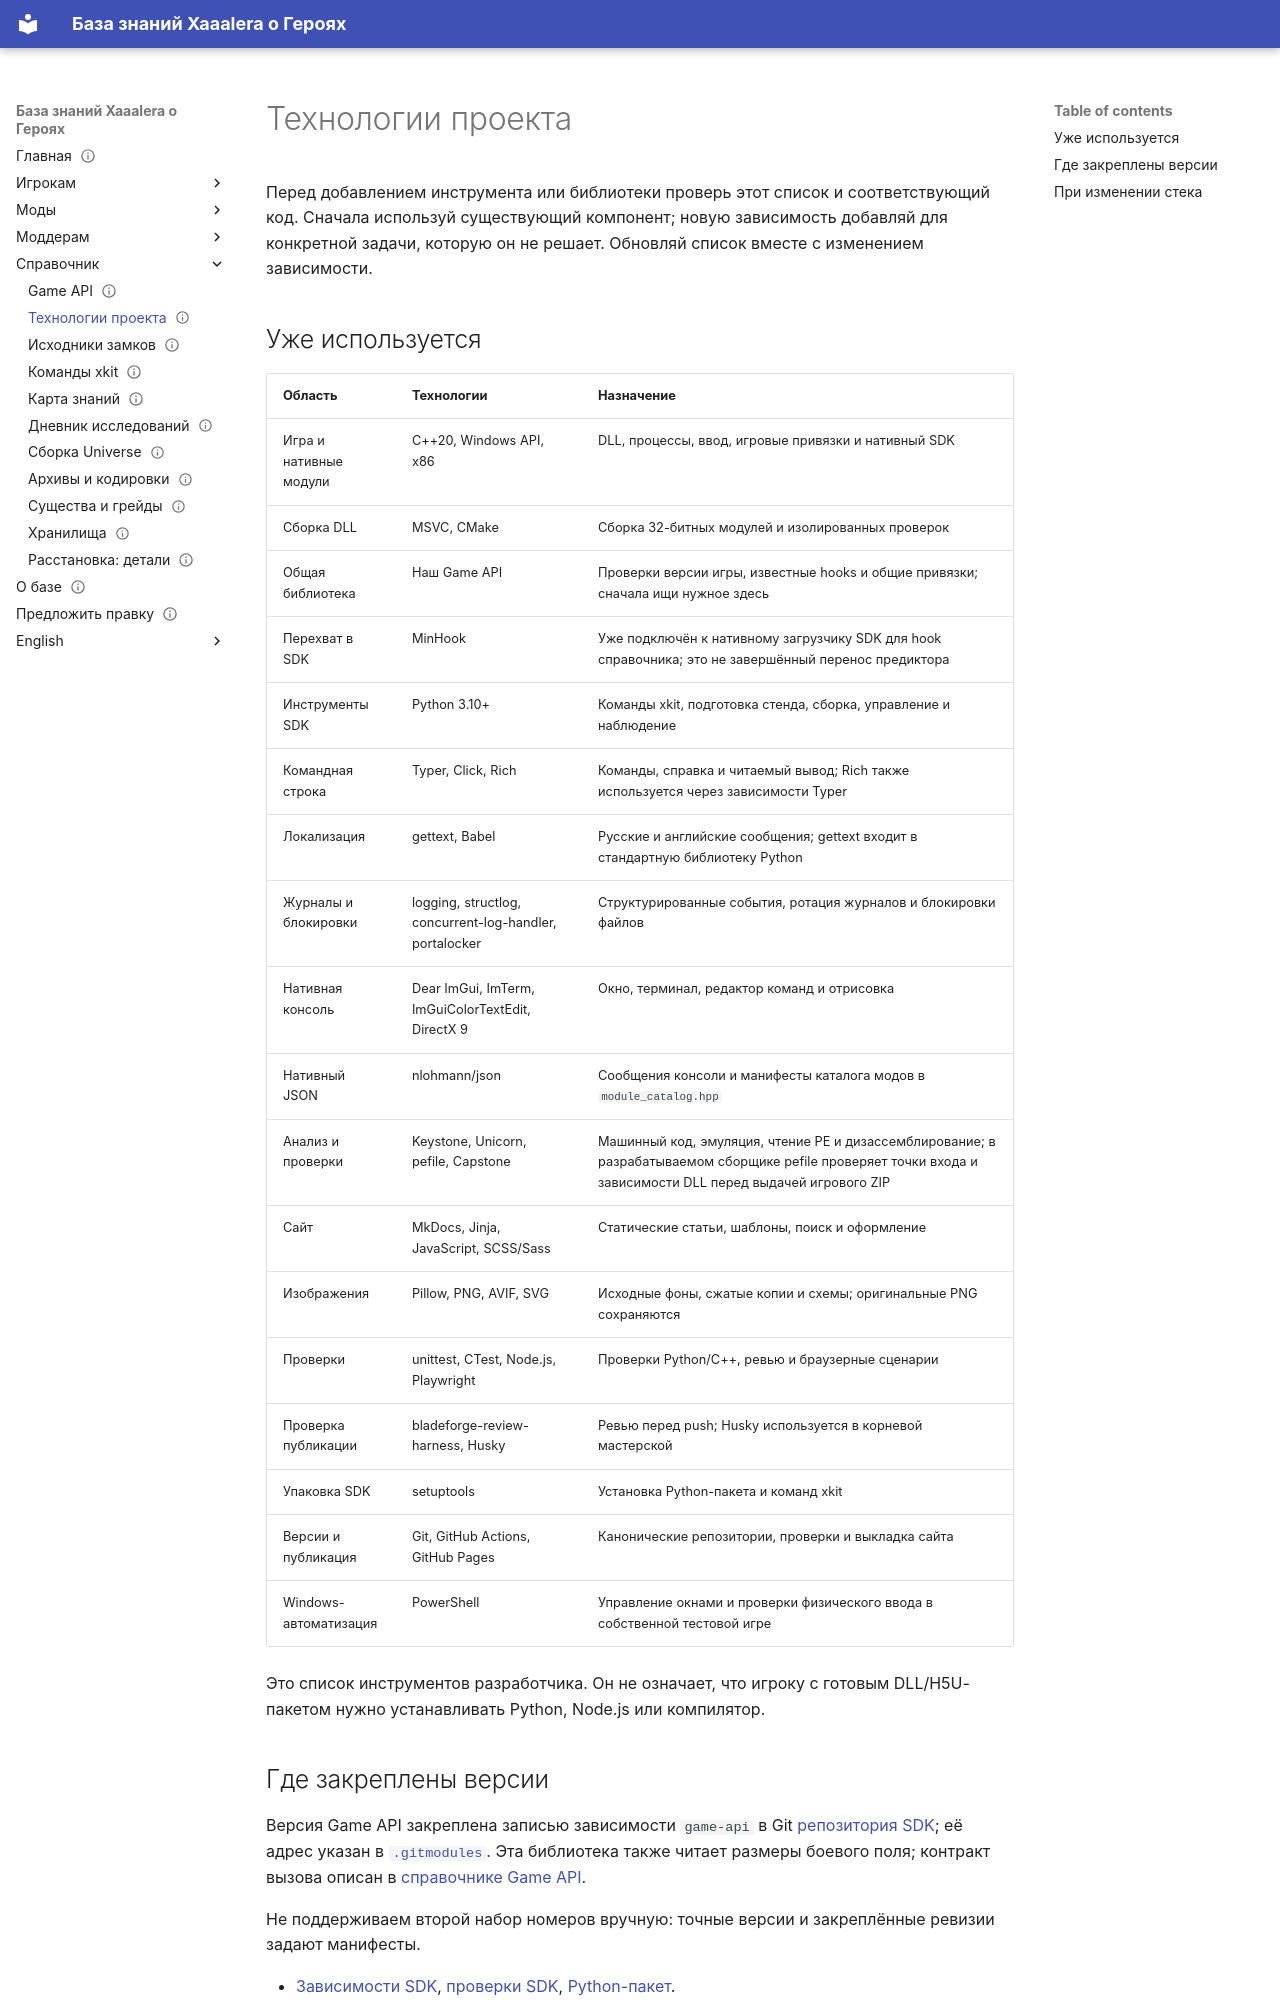

repository: Xaaalera/heroes5-knowledge · page: reference/technology-stack/index.html · generator: mkdocs

---
content_type: meta
status: draft
faction: academy
title: Технологии проекта
lang: ru
section: reference
kicker: РАЗРАБОТЧИКАМ
translation: en/reference/technology-stack/
description: Что уже используется в SDK, модах, исследованиях и на сайте.
updated: '2026-10-08'
---
# Технологии проекта

Перед добавлением инструмента или библиотеки проверь этот список и соответствующий код. Сначала используй существующий компонент; новую зависимость добавляй для конкретной задачи, которую он не решает. Обновляй список вместе с изменением зависимости.

## Уже используется

| Область | Технологии | Назначение |
|---|---|---|
| Игра и нативные модули | C++20, Windows API, x86 | DLL, процессы, ввод, игровые привязки и нативный SDK |
| Сборка DLL | MSVC, CMake | Сборка 32-битных модулей и изолированных проверок |
| Общая библиотека | Наш Game API | Проверки версии игры, известные hooks и общие привязки; сначала ищи нужное здесь |
| Перехват в SDK | MinHook | Уже подключён к нативному загрузчику SDK для hook справочника; это не завершённый перенос предиктора |
| Инструменты SDK | Python 3.10+ | Команды xkit, подготовка стенда, сборка, управление и наблюдение |
| Командная строка | Typer, Click, Rich | Команды, справка и читаемый вывод; Rich также используется через зависимости Typer |
| Локализация | gettext, Babel | Русские и английские сообщения; gettext входит в стандартную библиотеку Python |
| Журналы и блокировки | logging, structlog, concurrent-log-handler, portalocker | Структурированные события, ротация журналов и блокировки файлов |
| Нативная консоль | Dear ImGui, ImTerm, ImGuiColorTextEdit, DirectX 9 | Окно, терминал, редактор команд и отрисовка |
| Нативный JSON | nlohmann/json | Сообщения консоли и манифесты каталога модов в `module_catalog.hpp` |
| Анализ и проверки | Keystone, Unicorn, pefile, Capstone | Машинный код, эмуляция, чтение PE и дизассемблирование; в разрабатываемом сборщике pefile проверяет точки входа и зависимости DLL перед выдачей игрового ZIP |
| Сайт | MkDocs, Jinja, JavaScript, SCSS/Sass | Статические статьи, шаблоны, поиск и оформление |
| Изображения | Pillow, PNG, AVIF, SVG | Исходные фоны, сжатые копии и схемы; оригинальные PNG сохраняются |
| Проверки | unittest, CTest, Node.js, Playwright | Проверки Python/C++, ревью и браузерные сценарии |
| Проверка публикации | bladeforge-review-harness, Husky | Ревью перед push; Husky используется в корневой мастерской |
| Упаковка SDK | setuptools | Установка Python-пакета и команд xkit |
| Версии и публикация | Git, GitHub Actions, GitHub Pages | Канонические репозитории, проверки и выкладка сайта |
| Windows-автоматизация | PowerShell | Управление окнами и проверки физического ввода в собственной тестовой игре |

Это список инструментов разработчика. Он не означает, что игроку с готовым DLL/H5U-пакетом нужно устанавливать Python, Node.js или компилятор.
